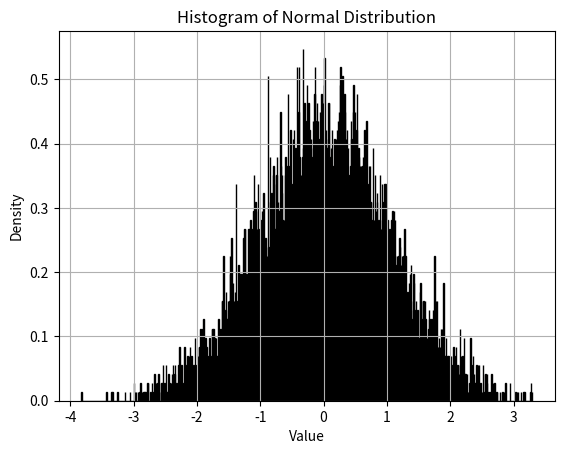

This figure's Python source:
import numpy as np
import matplotlib.pyplot as plt

# Number of uniform random variables to generate
num_samples = 10000
# Number of uniform random variables to sum
num_uniform_vars = 12

# Generate uniform random variables
uniform_samples = np.random.rand(num_uniform_vars, num_samples)
# Sum the uniform random variables along rows
sum_uniform = np.sum(uniform_samples, axis=0)

# Normalize the sum to obtain standard normal distribution
mean = num_uniform_vars / 2.0  # mean of the sum of uniform variables
std_dev = np.sqrt(num_uniform_vars / 12.0)  # standard deviation of the sum of uniform variables
normal_samples = (sum_uniform - mean) / std_dev

# Plot the histogram of the generated normal distribution
plt.hist(normal_samples, bins=1000, density=True, color='skyblue', edgecolor='black')
plt.title('Histogram of Normal Distribution')
plt.xlabel('Value')
plt.ylabel('Density')
plt.grid(True)
plt.show()